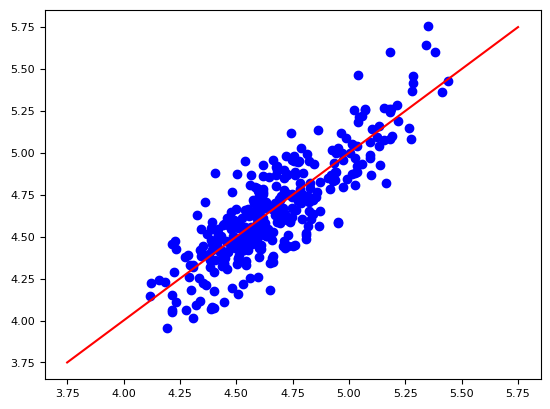

Reproduce this figure in Python.
import matplotlib.pyplot as plt
import matplotlib as mpl
import numpy as np
from numpy import polyfit, poly1d

x = [0, 0, 0, 0, 0, 0, 0, 0, 0, 0, 0, 0, 0, 0, 0, 0, 0, 0, 0, 0, 0, 0, 0, 0, 1, 1, 1, 1, 1, 1, 1, 1, 1, 1, 1, 1, 1, 1, 1, 1, 1, 1, 1, 1, 1, 1, 1, 1, 1, 1, 1, 1, 1, 1, 1, 1, 1, 1, 1, 1, 1, 1, 1, 1, 1, 1, 1, 2, 2, 2, 2, 2, 2, 2, 2, 2, 2, 2, 2, 2, 2, 2, 2, 2, 2, 2, 2, 2, 2, 2, 2, 3, 3, 3, 3, 3, 3, 3, 3, 3, 3, 3, 3, 3, 3, 3, 3, 3, 3, 3, 3, 3, 3, 3, 3, 3, 3, 3, 3, 3, 3, 3, 3, 3, 3, 4, 4, 4, 4, 4, 4, 4, 4, 4, 4, 4, 4, 4, 4, 4, 4, 4, 4, 4, 4, 4, 4, 4, 4, 4, 4, 4, 4, 4, 4, 4, 4, 4, 4, 4, 4, 4, 4, 4, 4, 4, 4, 4, 4, 4, 4, 4, 4, 4, 4, 4, 4, 4, 4, 4, 4, 4, 4, 5, 5, 5, 5, 5, 5, 5, 5, 5, 5, 5, 5, 5, 5, 5, 5, 5, 6, 7, 7, 7, 7, 7, 7, 7, 7, 7, 7, 7, 7, 7, 7, 7, 7, 7, 7, 7, 7, 7, 7, 7, 7, 7, 7, 8, 8, 8, 8, 8, 8, 8, 8, 8, 9, 9, 9, 9, 9, 9, 9, 9, 9, 9, 9, 9, 9, 9, 9, 9, 9, 9, 9, 9, 9, 9, 9, 9, 9, 9, 9, 9, 9, 9, 9, 9, 9, 9, 9, 9, 9, 9, 9, 9, 10, 10, 10, 10, 10, 10, 10, 10, 10, 10, 10, 10, 10, 10, 10, 10, 10, 10, 10, 10, 10, 10, 10, 10, 10, 11, 11, 11, 11, 11, 11, 11, 11, 11, 11, 11, 11, 11, 11, 11, 11, 11, 12, 12, 12, 12, 12, 12, 12, 12, 12, 12, 12, 12, 12, 12, 12, 12, 12, 12, 12, 12, 13, 13, 13, 13, 13, 13, 13, 13, 14, 14, 14, 14, 14, 14, 14, 14, 14, 14, 14, 14, 14]
diffi = [4.11908, 4.56098, 4.66002, 4.40617, 4.43884, 4.33798, 4.39121, 4.34075, 4.28977, 4.50703, 4.33675, 4.52865, 4.23395, 4.40224, 4.3546, 4.37765, 4.64952, 4.5414, 4.38449, 4.46543, 4.3075, 4.53291, 4.54404, 4.55091, 4.54061, 4.81057, 4.56482, 4.63101, 4.49151, 4.63967, 4.5821, 4.63176, 4.53436, 4.4525, 4.48126, 4.56776, 4.72961, 4.60447, 4.49692, 4.5227, 4.50968, 4.44675, 4.49839, 4.46134, 4.71005, 4.54404, 4.42861, 4.39031, 4.79081, 4.41785, 4.43083, 4.35271, 4.52753, 4.52785, 4.22895, 4.47809, 4.68169, 4.66466, 4.65804, 4.39191, 4.4413, 4.38979, 4.53647, 4.37195, 4.62103, 4.58251, 4.53131, 4.64613, 5.05604, 5.03449, 4.84351, 4.92357, 5.02884, 4.92837, 5.01349, 5.12242, 4.75762, 4.97021, 5.05851, 4.75947, 4.98536, 4.53884, 4.75816, 4.74583, 5.15535, 4.72651, 5.0038, 4.72036, 4.6808, 5.01636, 5.03725, 4.6792, 4.59079, 4.5991, 4.77306, 4.82085, 4.74839, 4.59973, 4.67423, 4.97407, 4.94202, 4.82236, 4.80984, 4.71256, 4.55784, 4.55088, 4.92069, 5.1637, 4.95192, 4.7477, 4.81613, 4.68816, 4.78189, 4.7817, 4.4923, 4.71061, 4.70764, 4.78757, 4.71949, 4.7465, 4.47507, 4.72662, 4.71206, 5.12464, 4.62008, 4.60929, 4.41944, 4.58794, 4.44068, 4.59014, 4.41696, 4.80983, 4.79266, 4.59093, 4.51193, 4.66466, 4.58033, 4.6739, 4.51589, 4.58396, 4.5999, 4.77647, 4.5057, 4.49631, 4.43182, 4.5949, 4.62978, 4.48854, 4.58804, 4.55901, 4.83874, 4.61534, 4.42463, 4.67042, 4.51236, 4.86842, 4.83339, 4.61706, 4.47709, 4.70206, 4.75398, 4.69523, 4.8414, 4.59893, 4.6948, 4.80736, 4.73687, 4.69443, 4.34524, 4.63093, 4.60673, 4.8731, 4.61145, 4.42092, 4.70009, 4.65739, 4.44436, 4.59815, 4.78113, 4.79099, 4.65715, 4.76346, 4.54009, 5.4109, 5.09409, 5.43987, 5.18111, 5.18355, 5.26623, 5.21926, 5.06959, 5.09965, 5.10376, 5.13237, 4.66241, 5.19213, 5.13166, 5.21161, 4.74348, 5.03923, 5.35143, 4.36153, 4.85343, 4.53917, 4.62071, 4.59175, 4.61896, 4.7143, 4.52582, 4.46192, 4.62817, 4.68721, 4.76058, 4.79086, 4.58841, 4.66999, 4.45808, 4.73794, 4.49805, 4.82108, 4.6904, 4.63219, 4.63669, 4.32457, 4.6131, 4.38634, 4.9146, 4.19484, 4.40309, 4.38799, 4.21587, 4.39033, 4.50687, 4.21381, 4.15566, 4.44562, 4.77204, 4.58408, 5.27321, 4.40803, 5.02492, 4.62078, 4.9517, 5.09257, 4.56707, 4.82894, 4.67496, 4.70067, 5.13655, 4.96508, 4.76591, 4.90553, 5.02625, 4.4807, 5.09348, 4.56321, 4.82452, 4.57235, 4.82558, 4.78788, 5.035, 4.63361, 4.99217, 4.50432, 4.73674, 4.93731, 4.67667, 4.86205, 4.61951, 4.68238, 5.01204, 4.77613, 4.97465, 4.93948, 4.78033, 4.79644, 4.50217, 4.34554, 4.32318, 4.39936, 4.29937, 4.63648, 4.54348, 4.46101, 4.29272, 4.6509, 4.12232, 4.22417, 4.70624, 4.30735, 4.5982, 4.27666, 4.18547, 4.60064, 4.44373, 4.21357, 4.40816, 4.23427, 4.59694, 4.45034, 4.48253, 4.84104, 4.95149, 4.43622, 4.71049, 4.56469, 4.72608, 4.74778, 4.39242, 4.71671, 4.57723, 4.56472, 4.58316, 4.48682, 4.67821, 4.71622, 4.61122, 4.72741, 4.46474, 4.38435, 4.60785, 4.51439, 4.27303, 4.36531, 4.66132, 4.28768, 4.30674, 4.61424, 4.35411, 4.76166, 4.49662, 4.416, 4.41445, 4.40238, 4.50491, 4.21418, 4.43993, 4.50968, 4.85925, 4.81411, 4.75061, 4.94357, 4.71268, 4.87357, 4.93203, 4.76095, 5.15719, 5.38356, 5.04667, 5.17806, 5.27898, 5.28206, 5.02448, 5.18408, 5.28215, 5.04015, 5.33966, 5.07295, 5.18582]
calc = []
calc2 = []
col = []
y1 = [4.11908, 4.56098, 4.66002, 4.40617, 4.43884, 4.33798, 4.39121, 4.34075, 4.28977, 4.50703, 4.33675, 4.52865, 4.23395, 4.40224, 4.3546, 4.37765, 4.64952, 4.5414, 4.38449, 4.46543, 4.3075, 4.53291, 4.54404, 4.55091, 4.54061, 4.81057, 4.56482, 4.63101, 4.49151, 4.63967, 4.5821, 4.63176, 4.53436, 4.4525, 4.48126, 4.56776, 4.72961, 4.60447, 4.49692, 4.5227, 4.50968, 4.44675, 4.49839, 4.46134, 4.71005, 4.54404, 4.42861, 4.39031, 4.79081, 4.41785, 4.43083, 4.35271, 4.52753, 4.52785, 4.22895, 4.47809, 4.68169, 4.66466, 4.65804, 4.39191, 4.4413, 4.38979, 4.53647, 4.37195, 4.62103, 4.58251, 4.53131, 4.64613, 5.05604, 5.03449, 4.84351, 4.92357, 5.02884, 4.92837, 5.01349, 5.12242, 4.75762, 4.97021, 5.05851, 4.75947, 4.98536, 4.53884, 4.75816, 4.74583, 5.15535, 4.72651, 5.0038, 4.72036, 4.6808, 5.01636, 5.03725, 4.6792, 4.59079, 4.5991, 4.77306, 4.82085, 4.74839, 4.59973, 4.67423, 4.97407, 4.94202, 4.82236, 4.80984, 4.71256, 4.55784, 4.55088, 4.92069, 5.1637, 4.95192, 4.7477, 4.81613, 4.68816, 4.78189, 4.7817, 4.4923, 4.71061, 4.70764, 4.78757, 4.71949, 4.7465, 4.47507, 4.72662, 4.71206, 5.12464, 4.62008, 4.60929, 4.41944, 4.58794, 4.44068, 4.59014, 4.41696, 4.80983, 4.79266, 4.59093, 4.51193, 4.66466, 4.58033, 4.6739, 4.51589, 4.58396, 4.5999, 4.77647, 4.5057, 4.49631, 4.43182, 4.5949, 4.62978, 4.48854, 4.58804, 4.55901, 4.83874, 4.61534, 4.42463, 4.67042, 4.51236, 4.86842, 4.83339, 4.61706, 4.47709, 4.70206, 4.75398, 4.69523, 4.8414, 4.59893, 4.6948, 4.80736, 4.73687, 4.69443, 4.34524, 4.63093, 4.60673, 4.8731, 4.61145, 4.42092, 4.70009, 4.65739, 4.44436, 4.59815, 4.78113, 4.79099, 4.65715, 4.76346, 4.54009, 5.4109, 5.09409, 5.43987, 5.18111, 5.18355, 5.26623, 5.21926, 5.06959, 5.09965, 5.10376, 5.13237, 4.66241, 5.19213, 5.13166, 5.21161, 4.74348, 5.03923, 5.35143, 4.36153, 4.85343, 4.53917, 4.62071, 4.59175, 4.61896, 4.7143, 4.52582, 4.46192, 4.62817, 4.68721, 4.76058, 4.79086, 4.58841, 4.66999, 4.45808, 4.73794, 4.49805, 4.82108, 4.6904, 4.63219, 4.63669, 4.32457, 4.6131, 4.38634, 4.9146, 4.19484, 4.40309, 4.38799, 4.21587, 4.39033, 4.50687, 4.21381, 4.15566, 4.44562, 4.77204, 4.58408, 5.27321, 4.40803, 5.02492, 4.62078, 4.9517, 5.09257, 4.56707, 4.82894, 4.67496, 4.70067, 5.13655, 4.96508, 4.76591, 4.90553, 5.02625, 4.4807, 5.09348, 4.56321, 4.82452, 4.57235, 4.82558, 4.78788, 5.035, 4.63361, 4.99217, 4.50432, 4.73674, 4.93731, 4.67667, 4.86205, 4.61951, 4.68238, 5.01204, 4.77613, 4.97465, 4.93948, 4.78033, 4.79644, 4.50217, 4.34554, 4.32318, 4.39936, 4.29937, 4.63648, 4.54348, 4.46101, 4.29272, 4.6509, 4.12232, 4.22417, 4.70624, 4.30735, 4.5982, 4.27666, 4.18547, 4.60064, 4.44373, 4.21357, 4.40816, 4.23427, 4.59694, 4.45034, 4.48253, 4.84104, 4.95149, 4.43622, 4.71049, 4.56469, 4.72608, 4.74778, 4.39242, 4.71671, 4.57723, 4.56472, 4.58316, 4.48682, 4.67821, 4.71622, 4.61122, 4.72741, 4.46474, 4.38435, 4.60785, 4.51439, 4.27303, 4.36531, 4.66132, 4.28768, 4.30674, 4.61424, 4.35411, 4.76166, 4.49662, 4.416, 4.41445, 4.40238, 4.50491, 4.21418, 4.43993, 4.50968, 4.85925, 4.81411, 4.75061, 4.94357, 4.71268, 4.87357, 4.93203, 4.76095, 5.15719, 5.38356, 5.04667, 5.17806, 5.27898, 5.28206, 5.02448, 5.18408, 5.28215, 5.04015, 5.33966, 5.07295, 5.18582]
y2 = [3.75, 3.82, 3.9, 3.87, 4.06, 3.77, 4.01, 3.92, 3.87, 3.93, 3.83, 3.77, 4.03, 3.81, 3.76, 3.95, 3.73, 4, 3.88, 3.95, 3.85, 3.84, 3.91, 3.84, 4, 4.05, 4.02, 3.97, 4.03, 4.03, 3.95, 4.07, 3.98, 4.12, 3.96, 3.98, 4, 3.86, 4.04, 3.92, 4, 3.92, 4.01, 3.95, 3.91, 3.97, 4.06, 3.97, 4.08, 4.02, 4.03, 4.06, 4, 4, 3.94, 4.09, 4.11, 3.97, 3.99, 4.02, 3.9, 3.91, 4.02, 3.96, 3.97, 3.96, 3.95, 4.63, 4.86, 4.64, 4.87, 4.73, 4.82, 4.66, 4.71, 4.79, 4.83, 4.73, 4.72, 4.77, 4.79, 4.63, 4.76, 4.67, 4.57, 4.61, 4.7, 4.71, 4.56, 4.57, 4.64, 4.34, 4.4, 4.45, 4.51, 4.55, 4.4, 4.55, 4.49, 4.54, 4.61, 4.42, 4.36, 4.26, 4.4, 4.31, 4.53, 4.54, 4.32, 4.39, 4.36, 4.5, 4.53, 4.48, 4.31, 4.49, 4.46, 4.42, 4.49, 4.47, 4.35, 4.63, 4.57, 5.84, 4.38, 4.14, 4.15, 4.18, 4.24, 4.22, 4.12, 4.09, 4.27, 4.19, 4.04, 4.07, 4.24, 4.21, 4.12, 4.3, 4, 4.25, 4.24, 4.32, 4.23, 4.22, 4.18, 4.18, 4.25, 4.04, 4.31, 4.16, 4.1, 4.24, 4.28, 4.18, 4.25, 4.33, 4.09, 4.31, 4.07, 4.26, 4.18, 4.23, 4.18, 4.21, 4.14, 4.19, 4.18, 4.24, 4.27, 4.23, 4.24, 4.03, 4.25, 4.32, 4.09, 4.27, 4.18, 4.24, 4.35, 4.17, 4.13, 5.18, 4.8, 5.53, 4.95, 4.91, 4.77, 4.94, 5.35, 4.98, 5.08, 4.82, 4.75, 4.88, 4.95, 5.08, 4.71, 4.87, 5.99, 4.13, 4.19, 4.08, 4.23, 4.15, 4.36, 4.05, 4.11, 4.07, 4.05, 4.21, 4.19, 4.21, 4.08, 4.03, 4.06, 4.11, 4.02, 4.09, 4.15, 4.1, 4.1, 4.07, 4.02, 4, 4.22, 3.47, 3.66, 3.56, 3.57, 3.54, 3.61, 3.55, 3.67, 3.52, 4.3, 4.33, 4.5, 4.35, 4.45, 4.35, 4.37, 4.51, 4.51, 4.39, 4.42, 4.29, 4.25, 4.61, 4.38, 4.54, 4.31, 4.32, 4.52, 4.37, 4.53, 4.31, 4.45, 4.47, 4.47, 4.27, 4.36, 4.32, 4.31, 4.33, 4.35, 4.66, 4.34, 4.4, 4.42, 4.3, 4.45, 4.46, 4.37, 4.43, 3.43, 3.6, 3.45, 3.59, 3.51, 3.63, 3.48, 3.56, 3.62, 3.52, 3.45, 3.53, 3.73, 3.1, 3.46, 3.37, 3.42, 3.62, 3.65, 3.47, 3.72, 3.47, 3.7, 3.67, 3.47, 4.07, 3.93, 3.86, 3.95, 3.96, 3.77, 3.96, 3.9, 3.76, 3.94, 3.9, 3.89, 3.9, 3.96, 3.92, 3.82, 3.83, 3.72, 3.85, 3.74, 3.75, 3.72, 3.61, 3.74, 3.84, 3.8, 3.89, 3.7, 3.83, 3.84, 3.89, 3.86, 3.79, 3.93, 3.82, 3.77, 3.77, 3.83, 4.18, 4.06, 4.19, 4.09, 4.13, 4.2, 4.06, 4.72, 4.8, 4.51, 4.65, 4.96, 4.91, 4.76, 5.25, 4.76, 4.68, 4.96, 4.68, 4.62]
y3 = [0.82625, 0.921676, 1.0379, 1.0531, 0.7964, 0.7571, 1.0715, 1.10726, 0.883331, 1.0051, 0.914411, 0.914971, 0.991509, 0.9939, 0.941024, 1.0275, 0.898842, 1.04, 1.0456, 1.0475, 1.0075, 1.1944, 1.0019, 1.1944, 1.18, 1.07153, 1.2396, 1.27149, 1.3091, 1.2091, 1.21147, 1.0851, 1.1012, 0.975344, 1.1384, 1.0996, 1.18, 1.2004, 1.0584, 1.14726, 1.12, 0.959936, 1.1291, 1.15148, 1.21478, 1.14671, 0.9364, 1.05149, 1.26006, 0.9996, 0.986691, 0.9964, 1.14, 1.02, 1.18116, 1.1419, 1.1979, 1.2491, 1.1307, 1.2196, 1.0658, 1.2219, 1.1796, 1.2384, 1.26671, 1.1384, 1.30352, 1.11873, 1.5804, 1.2304, 1.0131, 1.31337, 1.1276, 1.04156, 1.40406, 1.39646, 1.0811, 1.2771, 1.1616, 1.02957, 1.3859, 1.2931, 1.20898, 1.25919, 1.63625, 1.1579, 1.31, 1.2659, 1.31846, 1.5651, 1.4704, 1.05604, 1.04, 1.1675, 0.986499, 0.9875, 1.1736, 0.994525, 1.1699, 1.1084, 1.1979, 1.06824, 1.2003, 1.08945, 0.9464, 1.10814, 1.2491, 1.14228, 0.970976, 1.0379, 0.8904, 0.8675, 1.09431, 1.2103, 0.988139, 1.1299, 0.9684, 1.0636, 1.0883, 1.06891, 1.03828, 1.14747, 1.1651, 3.78186, 1.1956, 1.049, 0.995275, 1.2276, 1.0224, 0.9316, 1.05586, 1.07462, 1.2971, 1.0939, 1.07518, 0.8251, 1.26218, 1.2059, 1.00611, 1.0451, 1.04, 1.3075, 0.9824, 0.784224, 0.918171, 0.9516, 1.1076, 0.942324, 0.9875, 1.11518, 1.2339, 1.0344, 1.0219, 1.26262, 1.01842, 1.0676, 1.06688, 1.0011, 1.2219, 1.01966, 0.979451, 1.2724, 1.20232, 1.1171, 1.2876, 0.9659, 1.169, 1.0939, 1.04232, 1.20262, 1.2571, 1.17817, 0.9824, 1.20669, 1.30812, 1.11098, 1.19462, 1.35943, 1.3476, 1.30218, 1.0675, 1.2611, 1.1131, 1.49928, 1.18, 1.25491, 1.5275, 1.2419, 1.5371, 1.42044, 1.12128, 0.7996, 1.17554, 1.25528, 1.18188, 1.3056, 1.35252, 1.4536, 1.5459, 1.49027, 1.4299, 1.40367, 1.3939, 1.3736, 1.3971, 1.5475, 1.5803, 1.36347, 1.2379, 1.2051, 1.16347, 1.30314, 1.4139, 1.4059, 1.2936, 1.3691, 1.2964, 1.1979, 1.458, 1.3419, 1.41528, 1.41, 1.41, 1.3251, 1.4596, 1.26, 1.4516, 0.809509, 0.8044, 0.892928, 0.877651, 0.943084, 0.987579, 0.881475, 1.06641, 1.0096, 1.2602, 1.3411, 1.7325, 1.4875, 1.3675, 1.2875, 1.7931, 1.4699, 1.2699, 1.2579, 1.47896, 1.2859, 1.72687, 1.66538, 1.60744, 1.2084, 1.3939, 1.2976, 1.6696, 1.3131, 1.4091, 1.20814, 1.24947, 1.6491, 1.34929, 1.23477, 1.4005, 1.51098, 1.2739, 1.4211, 1.45672, 1.64156, 1.4644, 1.46, 1.3836, 1.6949, 1.5275, 1.36732, 1.6131, 1.3851, 1.56745, 1.4296, 1.0675, 1.0419, 1.1531, 1.64487, 1.4885, 1.3264, 1.2956, 1.4535, 1.30848, 1.3291, 1.37623, 1.3739, 1.3684, 1.10667, 1.36056, 1.3956, 1.28072, 1.14869, 1.41837, 1.06869, 1.5269, 1.3211, 1.22869, 1.5051, 1.4051, 1.1604, 1.45955, 1.2784, 1.65497, 1.44158, 1.45, 1.3224, 1.33164, 1.2858, 1.28922, 1.29, 1.50158, 1.4936, 1.28168, 1.25441, 1.33998, 0.999275, 1.3324, 1.2475, 1.25998, 1.08758, 1.25228, 1.14186, 1.08, 1.32054, 1.33, 1.26779, 1.2144, 1.1779, 1.2494, 1.2659, 1.39955, 1.2876, 1.17923, 1.17923, 1.94779, 1.9676, 1.5764, 1.9739, 1.8819, 1.66367, 1.8236, 1.85156, 1.8616, 2.6096, 2.0299, 1.9475, 1.78442, 1.9619, 1.7824, 1.95188, 2.28898, 2.41662, 2.4784, 1.89662, 1.9956]
c = [0, 0, 0, 0, 0, 0, 0, 0, 0, 0, 0, 0, 0, 0, 0, 0, 0, 0, 0, 0, 0, 0, 0, 0, 1, 1, 1, 1, 1, 1, 1, 1, 1, 1, 1, 1, 1, 1, 1, 1, 1, 1, 1, 1, 1, 1, 1, 1, 1, 1, 1, 1, 1, 1, 1, 1, 1, 1, 1, 1, 1, 1, 1, 1, 1, 1, 1, 2, 2, 2, 2, 2, 2, 2, 2, 2, 2, 2, 2, 2, 2, 2, 2, 2, 2, 2, 2, 2, 2, 2, 2, 3, 3, 3, 3, 3, 3, 3, 3, 3, 3, 3, 3, 3, 3, 3, 3, 3, 3, 3, 3, 3, 3, 3, 3, 3, 3, 3, 3, 3, 3, 3, 3, 3, 3, 4, 4, 4, 4, 4, 4, 4, 4, 4, 4, 4, 4, 4, 4, 4, 4, 4, 4, 4, 4, 4, 4, 4, 4, 4, 4, 4, 4, 4, 4, 4, 4, 4, 4, 4, 4, 4, 4, 4, 4, 4, 4, 4, 4, 4, 4, 4, 4, 4, 4, 4, 4, 4, 4, 4, 4, 4, 4, 5, 5, 5, 5, 5, 5, 5, 5, 5, 5, 5, 5, 5, 5, 5, 5, 5, 6, 7, 7, 7, 7, 7, 7, 7, 7, 7, 7, 7, 7, 7, 7, 7, 7, 7, 7, 7, 7, 7, 7, 7, 7, 7, 7, 8, 8, 8, 8, 8, 8, 8, 8, 8, 9, 9, 9, 9, 9, 9, 9, 9, 9, 9, 9, 9, 9, 9, 9, 9, 9, 9, 9, 9, 9, 9, 9, 9, 9, 9, 9, 9, 9, 9, 9, 9, 9, 9, 9, 9, 9, 9, 9, 9, 10, 10, 10, 10, 10, 10, 10, 10, 10, 10, 10, 10, 10, 10, 10, 10, 10, 10, 10, 10, 10, 10, 10, 10, 10, 11, 11, 11, 11, 11, 11, 11, 11, 11, 11, 11, 11, 11, 11, 11, 11, 11, 12, 12, 12, 12, 12, 12, 12, 12, 12, 12, 12, 12, 12, 12, 12, 12, 12, 12, 12, 12, 13, 13, 13, 13, 13, 13, 13, 13, 14, 14, 14, 14, 14, 14, 14, 14, 14, 14, 14, 14, 14]
#c2 = [1, 1, 1, 1, 1, 1, 1, 1, 1, 1, 1, 1, 1, 1, 1]

avg = 0

for i in range(0, len(y1)):
	if y1[i] <= 4.5:
		y1[i] = 1
	elif y1[i] <= 5:
		y1[i] = 1
	else:
		y1[i] = 1
	if y3[i] <= 3:
		calc.append(-1.73 + 1.66 * ((y2[i] ** 0.5) * 1.5 + (y3[i] ** 0.5) * 0.7))
		calc2.append(diffi[i])
		col.append(y1[i])
		avg = avg - 1.73 + 1.66 * ((y2[i] ** 0.5) * 1.5 + (y3[i] ** 0.5) * 0.7);

avg = avg / len(calc)

coeff = polyfit(calc2, calc, 1)
coeff = [1, 0]

vl2 = 0
vl = 0

for i in range(0, len(calc)):
	vl = vl + (calc[i] - avg) ** 2
	vl2 = vl2 + (calc[i] - (calc2[i] * coeff[0] + coeff[1])) ** 2

print((vl - vl2) / vl)

cmap = mpl.colormaps.get_cmap("gist_rainbow")

plt.xticks(fontproperties = 'Times New Roman', fontsize = 8)
plt.yticks(fontproperties = 'Times New Roman', fontsize = 8)
# plt.title("Cluster Difficulty Analysis", fontdict = {'family' : 'Times New Roman', 'size':15})
# plt.xlabel("average of percentages", fontdict = {'family' : 'Times New Roman', 'size':10})
# plt.ylabel("variance of percentages", fontdict = {'family' : 'Times New Roman', 'size':10})
plt.scatter(calc2, calc, c="b", cmap=cmap)
x = np.linspace(3.75, 5.75, 100)
plt.plot(x, coeff[0] * x + coeff[1], c="r")
plt.savefig('./Test.png', dpi = 300, bbox_inches = "tight")
plt.show()